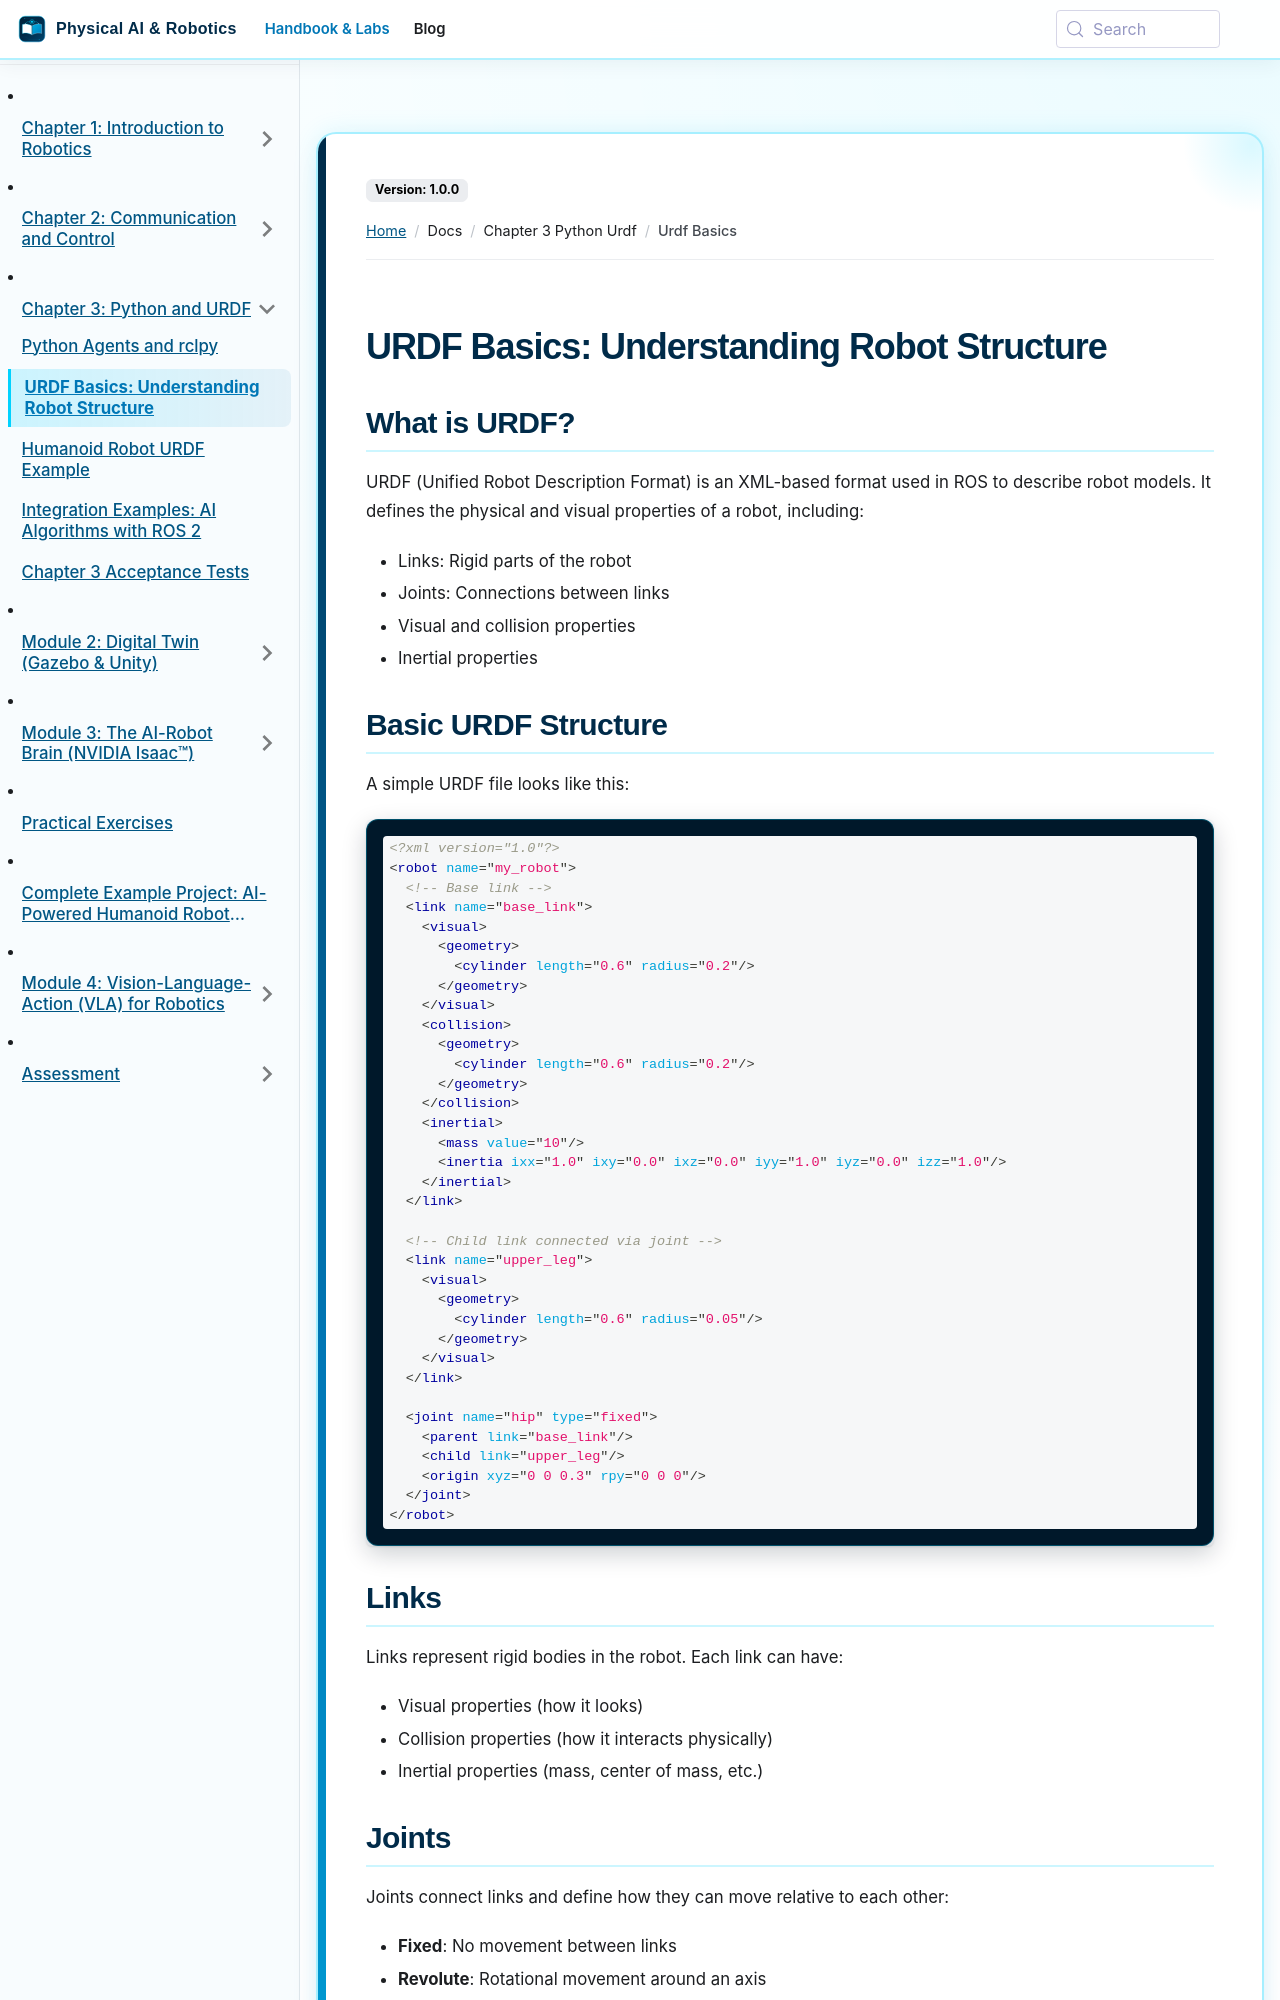

repository: SainBux-HadiSeelro/agentic-humanoid-robotics-book · page: docs/chapter-3-python-urdf/urdf-basics.html · generator: docusaurus

---
sidebar_position: 2
---

# URDF Basics: Understanding Robot Structure

## What is URDF?

URDF (Unified Robot Description Format) is an XML-based format used in ROS to describe robot models. It defines the physical and visual properties of a robot, including:

- Links: Rigid parts of the robot
- Joints: Connections between links
- Visual and collision properties
- Inertial properties

## Basic URDF Structure

A simple URDF file looks like this:

```xml
<?xml version="1.0"?>
<robot name="my_robot">
  <!-- Base link -->
  <link name="base_link">
    <visual>
      <geometry>
        <cylinder length="0.6" radius="0.2"/>
      </geometry>
    </visual>
    <collision>
      <geometry>
        <cylinder length="0.6" radius="0.2"/>
      </geometry>
    </collision>
    <inertial>
      <mass value="10"/>
      <inertia ixx="1.0" ixy="0.0" ixz="0.0" iyy="1.0" iyz="0.0" izz="1.0"/>
    </inertial>
  </link>

  <!-- Child link connected via joint -->
  <link name="upper_leg">
    <visual>
      <geometry>
        <cylinder length="0.6" radius="0.05"/>
      </geometry>
    </visual>
  </link>

  <joint name="hip" type="fixed">
    <parent link="base_link"/>
    <child link="upper_leg"/>
    <origin xyz="0 0 0.3" rpy="0 0 0"/>
  </joint>
</robot>
```

## Links

Links represent rigid bodies in the robot. Each link can have:

- Visual properties (how it looks)
- Collision properties (how it interacts physically)
- Inertial properties (mass, center of mass, etc.)
